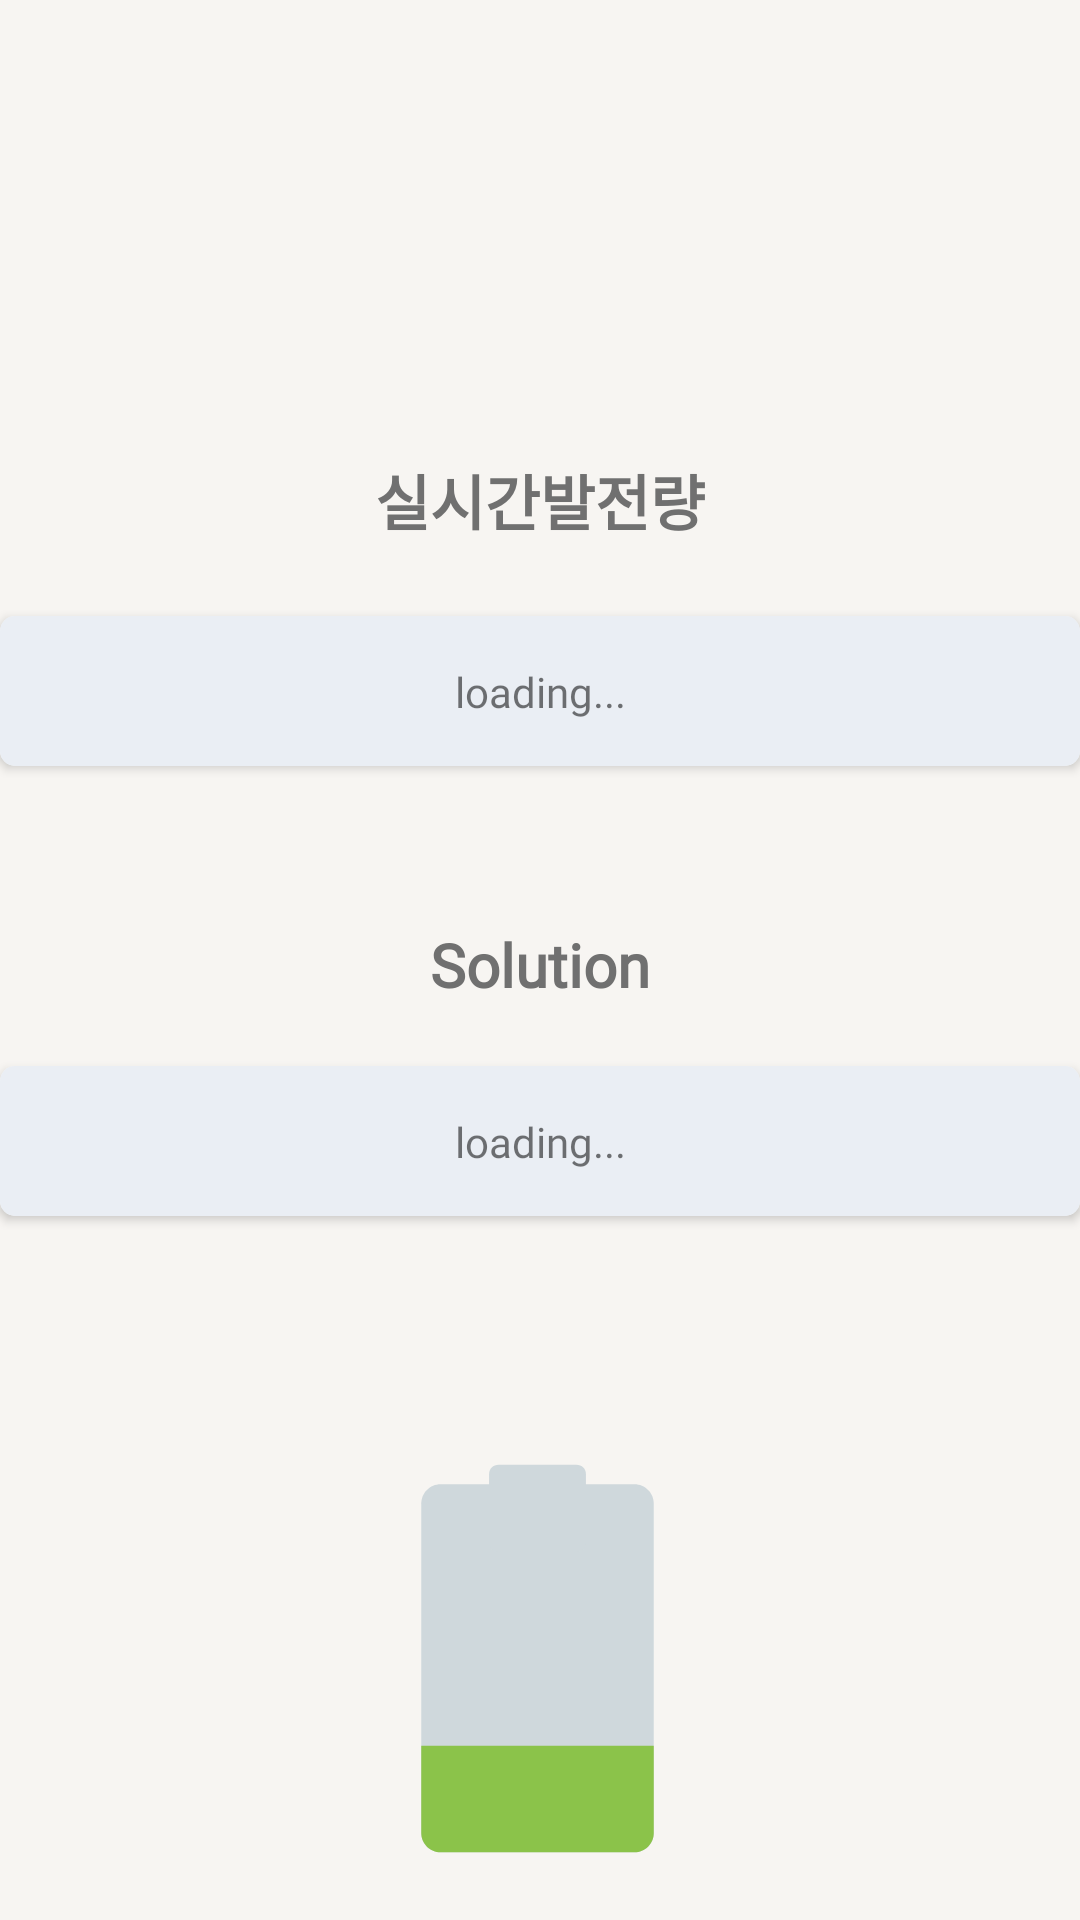

Reconstruct the res/layout file that produces this screen, plus the resources it refers to.
<!-- AndroidManifest.xml: application theme Theme.SolarPred -->
<!-- res/layout/fragment3.xml -->
<?xml version="1.0" encoding="utf-8"?>
<androidx.constraintlayout.widget.ConstraintLayout xmlns:android="http://schemas.android.com/apk/res/android"
    xmlns:app="http://schemas.android.com/apk/res-auto"
    xmlns:tools="http://schemas.android.com/tools"
    android:layout_width="match_parent"
    android:layout_height="match_parent"
    android:background="#F7F5F2"
    android:orientation="vertical"
    tools:context=".Fragment1">

    <TextView
        android:id="@+id/tvAOD"
        android:layout_width="wrap_content"
        android:layout_height="wrap_content"
        android:layout_marginTop="152dp"
        android:fontFamily="@font/scdream6"
        android:text="@string/mergePre"
        android:textColor="#707070"
        android:textSize="20sp"
        android:textStyle="bold"
        app:layout_constraintEnd_toEndOf="parent"
        app:layout_constraintStart_toStartOf="parent"
        app:layout_constraintTop_toTopOf="parent" />

    <androidx.cardview.widget.CardView
        android:id="@+id/cdGraph1"
        android:layout_width="360dp"
        android:layout_height="50dp"
        android:layout_marginTop="24dp"
        app:cardCornerRadius="5dp"
        app:layout_constraintEnd_toEndOf="@+id/tvAOD"
        app:layout_constraintHorizontal_bias="0.501"
        app:layout_constraintStart_toStartOf="@+id/tvAOD"
        app:layout_constraintTop_toBottomOf="@+id/tvAOD">

        <androidx.constraintlayout.widget.ConstraintLayout
            android:layout_width="match_parent"
            android:layout_height="match_parent"
            android:background="#EAEEF4">

            <TextView
                android:id="@+id/tvReal"
                android:layout_width="wrap_content"
                android:layout_height="wrap_content"
                android:fontFamily="@font/scdream5"
                android:text="@string/loading"
                app:layout_constraintBottom_toBottomOf="parent"
                app:layout_constraintEnd_toEndOf="parent"
                app:layout_constraintStart_toStartOf="parent"
                app:layout_constraintTop_toTopOf="parent" />
        </androidx.constraintlayout.widget.ConstraintLayout>
    </androidx.cardview.widget.CardView>

    <TextView
        android:id="@+id/tvAble"
        android:layout_width="wrap_content"
        android:layout_height="wrap_content"
        android:layout_marginTop="32dp"
        android:fontFamily="@font/scdream6"
        android:text="@string/Solution"
        android:textColor="#707070"
        android:textSize="20sp"
        android:textStyle="bold"
        app:layout_constraintBottom_toTopOf="@+id/cdGraph2"
        app:layout_constraintEnd_toEndOf="@+id/cdGraph1"
        app:layout_constraintStart_toStartOf="@+id/cdGraph1"
        app:layout_constraintTop_toBottomOf="@+id/cdGraph1" />

    <androidx.cardview.widget.CardView
        android:id="@+id/cdGraph2"
        android:layout_width="360dp"
        android:layout_height="50dp"
        android:layout_marginTop="100dp"
        app:cardCornerRadius="5dp"
        app:layout_constraintEnd_toEndOf="@+id/cdGraph1"
        app:layout_constraintStart_toStartOf="@+id/cdGraph1"
        app:layout_constraintTop_toBottomOf="@+id/cdGraph1">

        <androidx.constraintlayout.widget.ConstraintLayout
            android:layout_width="match_parent"
            android:layout_height="match_parent"
            android:background="#EAEEF4">

            <TextView
                android:id="@+id/tvSolution"
                android:layout_width="wrap_content"
                android:layout_height="wrap_content"
                android:fontFamily="@font/scdream5"
                android:gravity="center"
                android:text="@string/loading"
                app:layout_constraintBottom_toBottomOf="parent"
                app:layout_constraintEnd_toEndOf="parent"
                app:layout_constraintStart_toStartOf="parent"
                app:layout_constraintTop_toTopOf="parent" />
        </androidx.constraintlayout.widget.ConstraintLayout>
    </androidx.cardview.widget.CardView>

    <ImageView
        android:id="@+id/imgSolution"
        android:layout_width="250dp"
        android:layout_height="155dp"
        android:layout_marginTop="70dp"
        android:src="@drawable/ic_battery1"
        app:layout_constraintEnd_toEndOf="@+id/cdGraph2"
        app:layout_constraintHorizontal_bias="0.49"
        app:layout_constraintStart_toStartOf="@+id/cdGraph2"
        app:layout_constraintTop_toBottomOf="@+id/cdGraph2" />

</androidx.constraintlayout.widget.ConstraintLayout>
<!-- resources referenced by this layout -->
<resources>
  <!-- drawable ic_battery1 (drawable) -->
  <vector android:height="50dp" android:viewportHeight="48"
      android:viewportWidth="48" android:width="50dp" xmlns:android="http://schemas.android.com/apk/res/android">
      <path android:fillColor="#CFD8DC" android:pathData="M34,44H14c-1.1,0 -2,-0.9 -2,-2V8c0,-1.1 0.9,-2 2,-2h20c1.1,0 2,0.9 2,2v34C36,43.1 35.1,44 34,44z"/>
      <path android:fillColor="#CFD8DC" android:pathData="M28,13h-8c-0.6,0 -1,-0.4 -1,-1V5c0,-0.6 0.4,-1 1,-1h8c0.6,0 1,0.4 1,1v7C29,12.6 28.6,13 28,13z"/>
      <path android:fillColor="#8BC34A" android:pathData="M34,44H14c-1.1,0 -2,-0.9 -2,-2v-9h24v9C36,43.1 35.1,44 34,44z"/>
  </vector>
  <string name="Solution">Solution</string>
  <string name="loading">loading...</string>
  <string name="mergePre">실시간발전량</string>
  <style name="Theme.SolarPred" parent="Theme.AppCompat.Light.NoActionBar">
          
          <item name="colorPrimary">@color/purple_500</item>
          <item name="colorPrimaryVariant">@color/purple_700</item>
          <item name="colorOnPrimary">@color/white</item>
          
          <item name="colorSecondary">@color/teal_200</item>
          <item name="colorSecondaryVariant">@color/teal_700</item>
          <item name="colorOnSecondary">@color/black</item>
          
          <item name="android:statusBarColor" tools:targetApi="l">#F7F5F2</item>
          
          <item name="windowNoTitle">true</item>
          <item name="android:windowLightStatusBar" tools:targetApi="m">true</item>
      </style>
  <!-- not gathered from this repository: default colours our renderer supplied (Android Studio template values) -->
  <color name="purple_500">#FF6200EE</color>
  <color name="purple_700">#FF3700B3</color>
  <color name="teal_200">#FF03DAC5</color>
  <color name="teal_700">#FF018786</color>
  <color name="black">#FF000000</color>
  <color name="white">#FFFFFFFF</color>
</resources>
